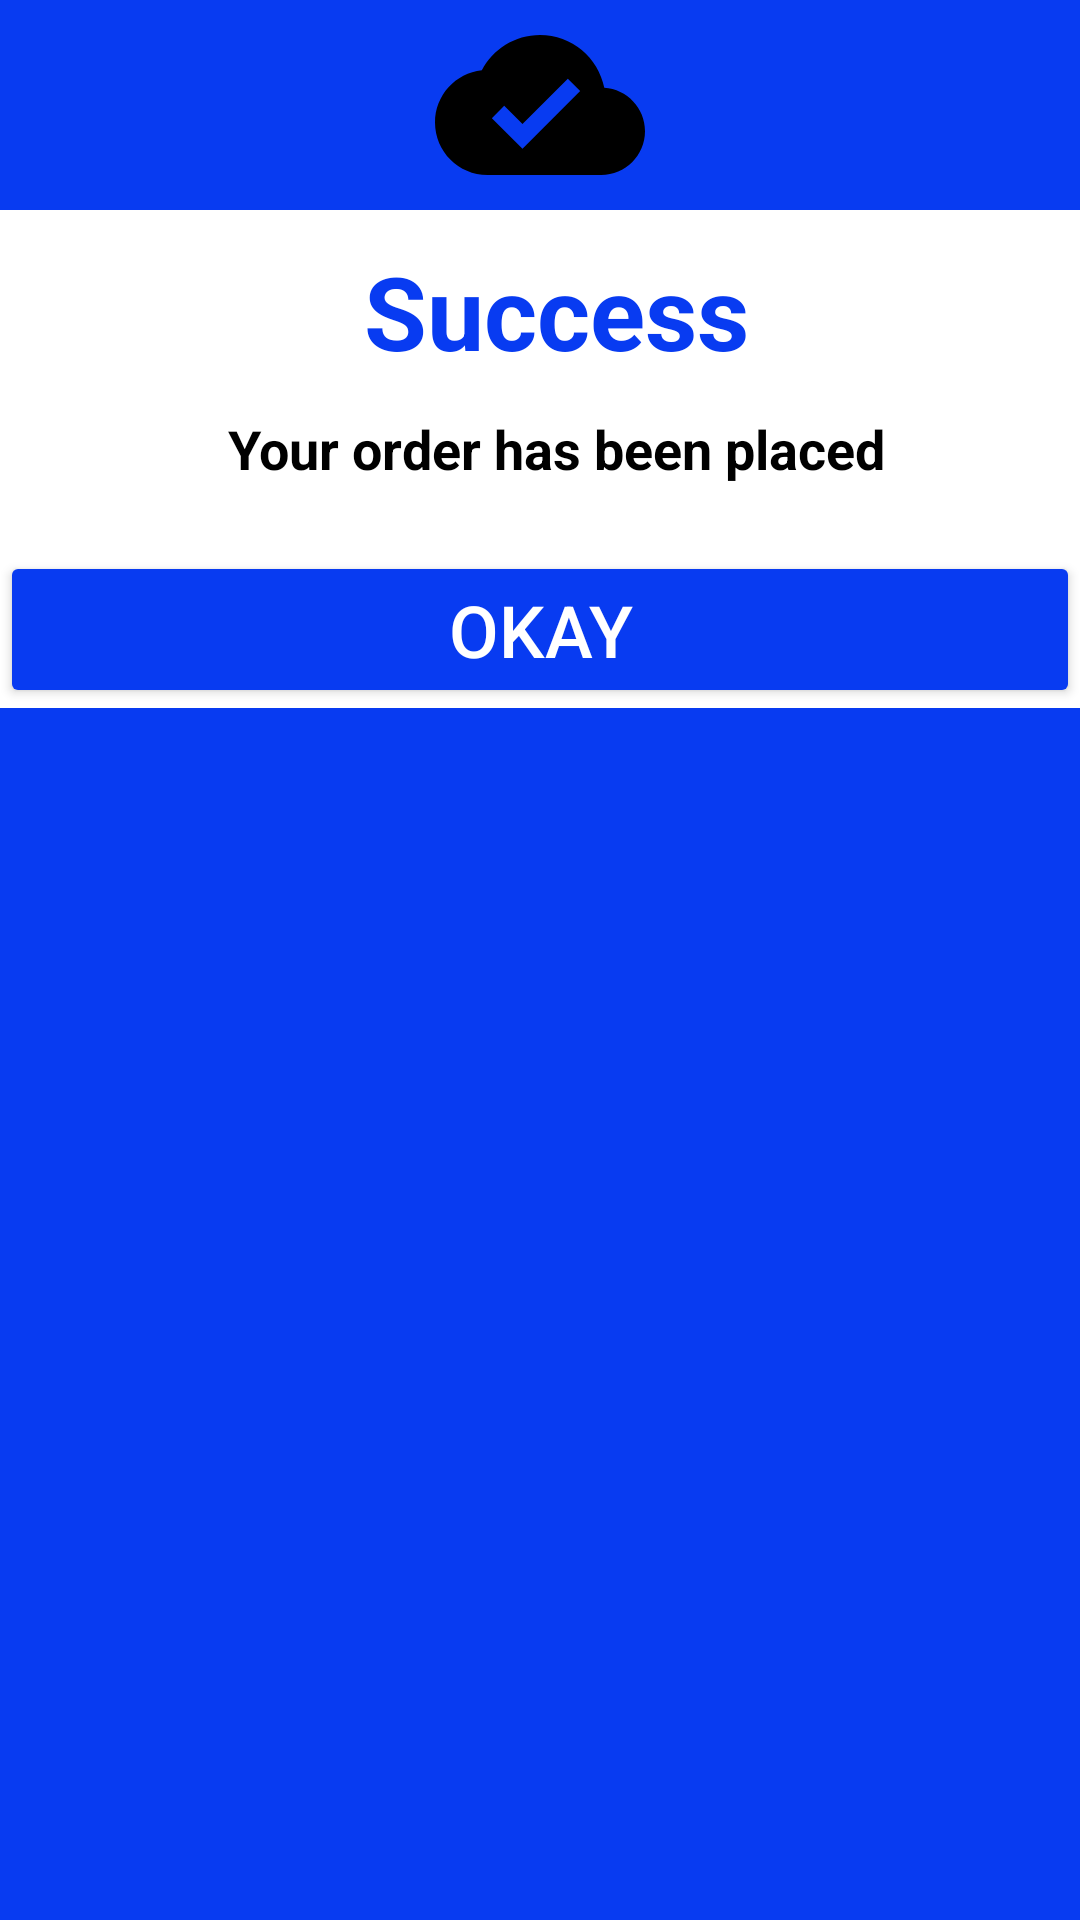

Produce the Android XML layout that renders to this screen, including the resource entries it uses.
<!-- AndroidManifest.xml: application theme Theme.MyApplication -->
<!-- res/layout/custom_dialog_box.xml -->
<?xml version="1.0" encoding="utf-8"?>
<androidx.constraintlayout.widget.ConstraintLayout
    xmlns:android="http://schemas.android.com/apk/res/android"
    xmlns:app="http://schemas.android.com/apk/res-auto"
    xmlns:tools="http://schemas.android.com/tools"
    android:layout_width="match_parent"
    android:layout_height="match_parent"
    android:background="@color/blue"
    >

    <ImageView
        android:layout_width="match_parent"
        android:layout_height="70dp"
        android:src="@drawable/baseline_cloud_done_24"
        app:layout_constraintTop_toTopOf="parent"
        app:layout_constraintStart_toStartOf="parent"
        app:layout_constraintEnd_toEndOf="parent"
        android:id="@+id/imgCloud"
        />

    <LinearLayout
        android:layout_width="match_parent"
        android:layout_height="wrap_content"
        android:background="@color/white"
        android:orientation="vertical"
        app:layout_constraintTop_toBottomOf="@id/imgCloud"
        >

        <TextView
            android:layout_width="match_parent"
            android:layout_height="wrap_content"
            android:text="@string/success"
            android:textSize="34sp"
            android:id="@+id/success"
            android:textStyle="bold"
            android:gravity="center"
            android:textColor="@color/blue"
            android:layout_marginTop="11dp"
            android:layout_marginStart="11sp"
            app:layout_constraintTop_toBottomOf="@id/imgCloud"

            />

        <TextView
            android:layout_width="match_parent"
            android:layout_height="wrap_content"
            android:text="@string/order"
            android:textSize="18sp"
            android:textStyle="bold"
            android:textColor="@color/black"
            android:id="@+id/order"
            android:gravity="center"
            android:layout_marginTop="11dp"
            android:layout_marginStart="11sp"
            android:layout_marginBottom="22dp"
            app:layout_constraintTop_toBottomOf="@id/success"

            />

        <Button
            android:layout_width="match_parent"
            android:layout_height="wrap_content"
            android:text="@string/okay"
            android:textSize="24dp"
            android:id="@+id/btnOkay"
            android:textColor="@color/white"
            android:backgroundTint="@color/blue"
            />



    </LinearLayout>



</androidx.constraintlayout.widget.ConstraintLayout>
<!-- resources referenced by this layout -->
<resources>
  <color name="black">#FF000000</color>
  <color name="blue">#083BF1</color>
  <color name="white">#FFFFFFFF</color>
  <!-- drawable baseline_cloud_done_24 (drawable) -->
  <vector
      android:height="24dp"
      android:tint="#000000"
      android:viewportHeight="24"
      android:viewportWidth="24"
      android:width="24dp"
      xmlns:android="http://schemas.android.com/apk/res/android">
      <path
          android:fillColor="@color/white"
          android:pathData="M19.35,10.04C18.67,6.59 15.64,4 12,4 9.11,4 6.6,5.64 5.35,8.04 2.34,8.36 0,10.91 0,14c0,3.31 2.69,6 6,6h13c2.76,0 5,-2.24 5,-5 0,-2.64 -2.05,-4.78 -4.65,-4.96zM10,17l-3.5,-3.5 1.41,-1.41L10,14.17 15.18,9l1.41,1.41L10,17z"/>
  </vector>
  <string name="okay">Okay</string>
  <string name="order">Your order has been placed</string>
  <string name="success">Success</string>
  <style name="Theme.MyApplication" parent="Theme.MaterialComponents.DayNight.DarkActionBar">
          
          <item name="colorPrimary">@color/purple_500</item>
          <item name="colorPrimaryVariant">@color/purple_700</item>
          <item name="colorOnPrimary">@color/white</item>
          
          <item name="colorSecondary">@color/teal_200</item>
          <item name="colorSecondaryVariant">@color/teal_700</item>
          <item name="colorOnSecondary">@color/black</item>
          
          <item name="android:statusBarColor">?attr/colorPrimaryVariant</item>
          
      </style>
  <color name="purple_500">#FF6200EE</color>
  <color name="purple_700">#FF3700B3</color>
  <color name="teal_200">#FF03DAC5</color>
  <color name="teal_700">#FF018786</color>
</resources>
